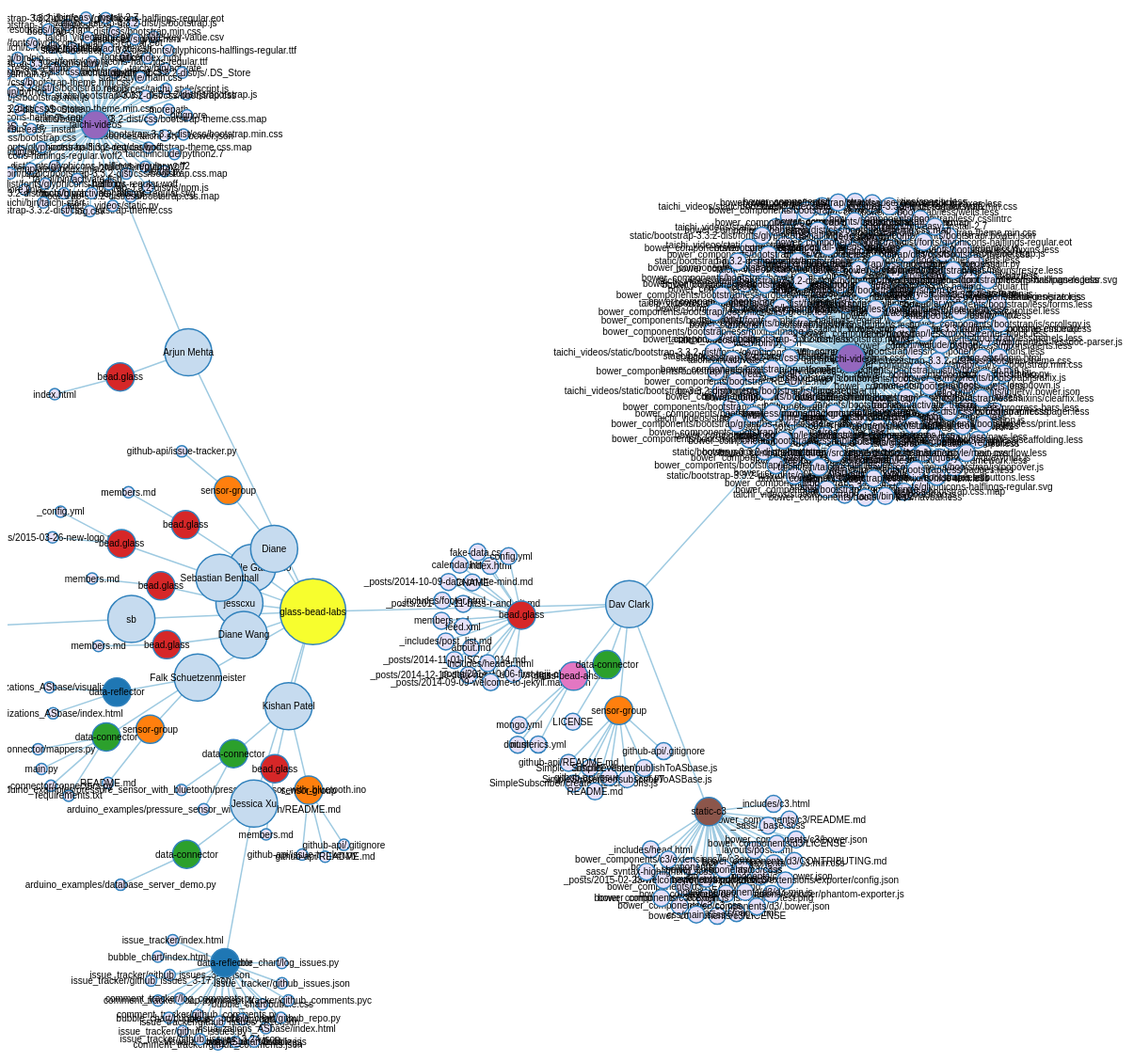
D3 v3 page, settled after 480 driven frames (8 s of simulated time); the page loaded 1 data file(s).



var width = 1200,
    height = 1400,
    root;

var force = d3.layout.force()
    .linkDistance(50)
    .charge(-120)
    .gravity(.05)
    .size([width, height])
    .on("tick", tick);

var svg = d3.select("body").append("svg")
    .attr("width", width)
    .attr("height", height);

var link = svg.selectAll(".link"),
    node = svg.selectAll(".node");

d3.json("/json/collapse.json", function(error, json) {
  root = json;
  update();
});

function update() {
  var nodes = flatten(root),
      links = d3.layout.tree().links(nodes);

  // Restart the force layout.
  force
      .nodes(nodes)
      .links(links)
      .start();

  // Update links.
  link = link.data(links, function(d) { return d.target.id; });

  link.exit().remove();

  link.enter().insert("line", ".node")
      .attr("class", "link");

  // Update nodes.
  node = node.data(nodes, function(d) { return d.id; });

  node.exit().remove();

  var nodeEnter = node.enter().append("g")
      .attr("class", "node")
      .on("click", click)
      .call(force.drag);

  nodeEnter.append("circle")
      .attr("r", function(d) {
        // return Math.sqrt(d.size) / 10 || 4.5; 
        return d.level == 0 ? 35 
        :d.level == 1 ? 25
        :d.level == 2 ? 15 
        :(d.size + 1) * 3 
      });

  nodeEnter.append("text")
      .attr("dy", ".35em")
      // .attr("fontsize", function(d) {
      //   return d.level == 0 ? "30px" 
      //   :d.level == 1 ? "15px" 
      //   :d.level == 2 ? "12px" 
      //   :"10px" 
      // })
      .text(function(d) { return d.name; });

  node.select("circle")
      .style("fill", color);
}

function tick() {
  link.attr("x1", function(d) { return d.source.x; })
      .attr("y1", function(d) { return d.source.y; })
      .attr("x2", function(d) { return d.target.x; })
      .attr("y2", function(d) { return d.target.y; });

  node.attr("transform", function(d) { return "translate(" + d.x + "," + d.y + ")"; });
}

var color_scale = d3.scale.category10();

function color(d) {
  return (d.level == 2)  ? color_scale(d.name) // expanded package
      : (d.level == 1)  ? "#c6dbef" 
      : (d.level == 0)  ? "#F7FE2E"
      : "#E6E0F8"; // leaf node
}

// Toggle children on click.
function click(d) {
  if (d3.event.defaultPrevented) return; // ignore drag
  if (d.children) {
    d._children = d.children;
    d.children = null;
  } else {
    d.children = d._children;
    d._children = null;
  }
  update();
}

// Returns a list of all nodes under the root.
function flatten(root) {
  var nodes = [], i = 0;

  function recurse(node) {
    if (node.children) node.children.forEach(recurse);
    if (!node.id) node.id = ++i;
    nodes.push(node);
  }

  recurse(root);
  return nodes;
}



### data: ../json/collapse.json
{
 "children": [
  {
   "children": [
    "{... 3 keys}",
    "{... 3 keys}",
    "{... 3 keys}"
   ],
   "name": "Falk Schuetzenmeister",
   "level": 1
  },
  {
   "children": [
    "{... 3 keys}"
   ],
   "name": "Michelle Galemmo",
   "level": 1
  },
  {
   "children": [
    "{... 3 keys}",
    "{... 3 keys}",
    "{... 3 keys}"
   ],
   "name": "Kishan Patel",
   "level": 1
  },
  {
   "children": [
    "{... 3 keys}"
   ],
   "name": "jesscxu",
   "level": 1
  },
  {
   "children": [
    "{... 3 keys}",
    "{... 3 keys}"
   ],
   "name": "Arjun Mehta",
   "level": 1
  },
  {
   "children": [
    "{... 3 keys}",
    "{... 3 keys}"
   ],
   "name": "Jessica Xu",
   "level": 1
  },
  {
   "children": [
    "{... 3 keys}"
   ],
   "name": "Diane Wang",
   "level": 1
  },
  {
   "children": [
    "{... 3 keys}"
   ],
   "name": "Diane",
   "level": 1
  },
  "... 3 more items"
 ],
 "name": "glass-bead-labs",
 "level": 0
}